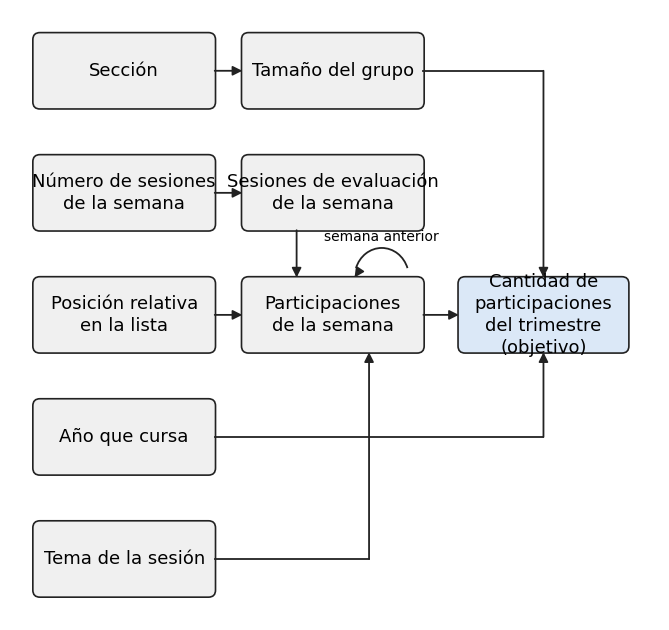

Write Python code to recreate this figure. (Note: this script raises an exception after producing the figure.)
"""Genera la Figura 7 del informe: estructura de dependencias del grafo (Sprint 3,
carta 4), reemplazando la Tabla 14. Mismo criterio de tamaño físico que la Figura 6
(figura_arquitectura.py): se guarda ya al ancho exacto de inserción (6,5 in / 16,51 cm,
márgenes APA 7 de 1 in), para que el tamaño de letra en puntos de matplotlib
corresponda 1:1 con el tamaño real en el documento.

Uso:  python3 4_red_bayesiana/codigo/figura_grafo.py
Salida: figura_grafo.png (300 dpi) y .pdf, junto a este script.
"""
from pathlib import Path
import matplotlib
matplotlib.use("Agg")
import matplotlib.pyplot as plt
from matplotlib.patches import FancyBboxPatch, FancyArrowPatch, Arc

plt.rcParams["font.family"] = "Arial"

ANCHO_IN = 6.5
ANCHO_CM = ANCHO_IN * 2.54  # 16.51 cm
ALTO_CM = 15.5
M = 0.6

GRIS, AZUL, BORDE = "#f0f0f0", "#dbe8f7", "#222222"
T_SIZE = 13

fig = plt.figure(figsize=(ANCHO_IN, ALTO_CM / 2.54))
ax = fig.add_axes([0, 0, 1, 1])
ax.set_xlim(0, ANCHO_CM)
ax.set_ylim(0, ALTO_CM)
ax.axis("off")

cajas = {}

def caja(nombre, x, y, w, h, texto, fill=GRIS):
    ax.add_patch(FancyBboxPatch((x, y), w, h, boxstyle="round,pad=0.02,rounding_size=0.18",
                                 linewidth=1.2, edgecolor=BORDE, facecolor=fill))
    ax.text(x + w / 2, y + h / 2, texto, ha="center", va="center", fontsize=T_SIZE,
            linespacing=1.3)
    cajas[nombre] = {"x": x, "y": y, "w": w, "h": h}

def punto(nombre, lado, frac=0.5):
    c = cajas[nombre]
    if lado == "der":
        return (c["x"] + c["w"], c["y"] + c["h"] * frac)
    if lado == "izq":
        return (c["x"], c["y"] + c["h"] * frac)
    if lado == "abajo":
        return (c["x"] + c["w"] * frac, c["y"])
    if lado == "arriba":
        return (c["x"] + c["w"] * frac, c["y"] + c["h"])

def flecha(p0, p1):
    ax.add_patch(FancyArrowPatch(p0, p1, arrowstyle="-|>", mutation_scale=14,
                                  linewidth=1.3, color=BORDE, shrinkA=0, shrinkB=0))

def flecha_curva(p0, p1, rad):
    ax.add_patch(FancyArrowPatch(p0, p1, arrowstyle="-|>", mutation_scale=14,
                                  linewidth=1.3, color=BORDE, shrinkA=0, shrinkB=0,
                                  connectionstyle=f"arc3,rad={rad}"))

# ------------------------------------------------------------------ columnas y filas
W1, W2, W3 = 4.6, 4.6, 4.3
X1 = M
X2 = X1 + W1 + 0.7
X3 = X2 + W2 + 0.9
H = 1.9
GAP = 1.2

y_fila1 = ALTO_CM - M - H
y_fila2 = y_fila1 - H - GAP
y_fila3 = y_fila2 - H - GAP
y_fila4 = y_fila3 - H - GAP
y_fila5 = y_fila4 - H - GAP

caja("seccion", X1, y_fila1, W1, H, "Sección")
caja("tamano", X2, y_fila1, W2, H, "Tamaño del grupo")

caja("nsesiones", X1, y_fila2, W1, H, "Número de sesiones\nde la semana")
caja("evaluacion", X2, y_fila2, W2, H, "Sesiones de evaluación\nde la semana")

caja("posicion", X1, y_fila3, W1, H, "Posición relativa\nen la lista")
caja("partsemana", X2, y_fila3, W2, H, "Participaciones\nde la semana")
caja("objetivo", X3, y_fila3, W3, H, "Cantidad de\nparticipaciones\ndel trimestre\n(objetivo)", fill=AZUL)

caja("anio", X1, y_fila4, W1, H, "Año que cursa")
caja("tema", X1, y_fila5, W1, H, "Tema de la sesión")

flecha(punto("seccion", "der"), punto("tamano", "izq"))
flecha(punto("nsesiones", "der"), punto("evaluacion", "izq"))
# evaluación -> participaciones: entra por el lado izquierdo del borde superior,
# para dejar el lado derecho libre para el autobucle
flecha(punto("evaluacion", "abajo", frac=0.3), punto("partsemana", "arriba", frac=0.3))
flecha(punto("posicion", "der"), punto("partsemana", "izq"))
flecha(punto("partsemana", "der"), punto("objetivo", "izq"))

# año que cursa -> objetivo: recorre en codo por el carril vacío de su propia fila
# (las columnas 2 y 3 no tienen cajas a la altura de "año que cursa"), sin cruzar ninguna caja
p0 = punto("anio", "der")
esquina = (cajas["objetivo"]["x"] + cajas["objetivo"]["w"] / 2, p0[1])
p1 = punto("objetivo", "abajo", frac=0.5)
ax.plot([p0[0], esquina[0]], [p0[1], esquina[1]], color=BORDE, linewidth=1.3, zorder=1)
flecha(esquina, p1)

# tamaño del grupo -> objetivo: recorre en codo por el carril vacío de su propia fila
p0 = punto("tamano", "der")
esquina = (cajas["objetivo"]["x"] + cajas["objetivo"]["w"] / 2, p0[1])
p1 = punto("objetivo", "arriba", frac=0.5)
ax.plot([p0[0], esquina[0]], [p0[1], esquina[1]], color=BORDE, linewidth=1.3, zorder=1)
flecha(esquina, p1)

# tema de la sesión -> participaciones de la semana: recorre en codo por el carril
# vacío de su propia fila y cruza (sin tocar cajas) la línea de año que cursa
p0 = punto("tema", "der")
esquina = (cajas["partsemana"]["x"] + cajas["partsemana"]["w"] * 0.7, p0[1])
p1 = punto("partsemana", "abajo", frac=0.7)
ax.plot([p0[0], esquina[0]], [p0[1], esquina[1]], color=BORDE, linewidth=1.3, zorder=1)
flecha(esquina, p1)

# autobucle "semana anterior": sale y entra por el lado derecho del borde superior,
# lejos de la flecha de evaluación (izquierda) y de la salida hacia el objetivo (medio-derecha)
c = cajas["partsemana"]
x0 = c["x"] + c["w"] * 0.62
x1 = c["x"] + c["w"] * 0.92
y_top = c["y"] + c["h"]
centro_x = (x0 + x1) / 2
radio_x = (x1 - x0) / 2
arco = Arc((centro_x, y_top), radio_x * 2, 1.5, angle=0, theta1=20, theta2=160,
           linewidth=1.3, color=BORDE)
ax.add_patch(arco)
flecha((x0 + 0.04, y_top + 0.06), (x0, y_top))
ax.text(centro_x, y_top + 0.85, "semana anterior", ha="center", va="bottom",
        fontsize=T_SIZE - 3)

aqui = Path(__file__).resolve().parent.parent.parent / "figuras" / "no_incluidas_en_informe"
fig.savefig(aqui / "figura_grafo.png", dpi=300)
fig.savefig(aqui / "figura_grafo.pdf")
print("ok")
print(f"tamaño guardado: {ANCHO_IN} in x {ALTO_CM/2.54:.2f} in  ({ANCHO_CM:.2f} x {ALTO_CM:.2f} cm)")
